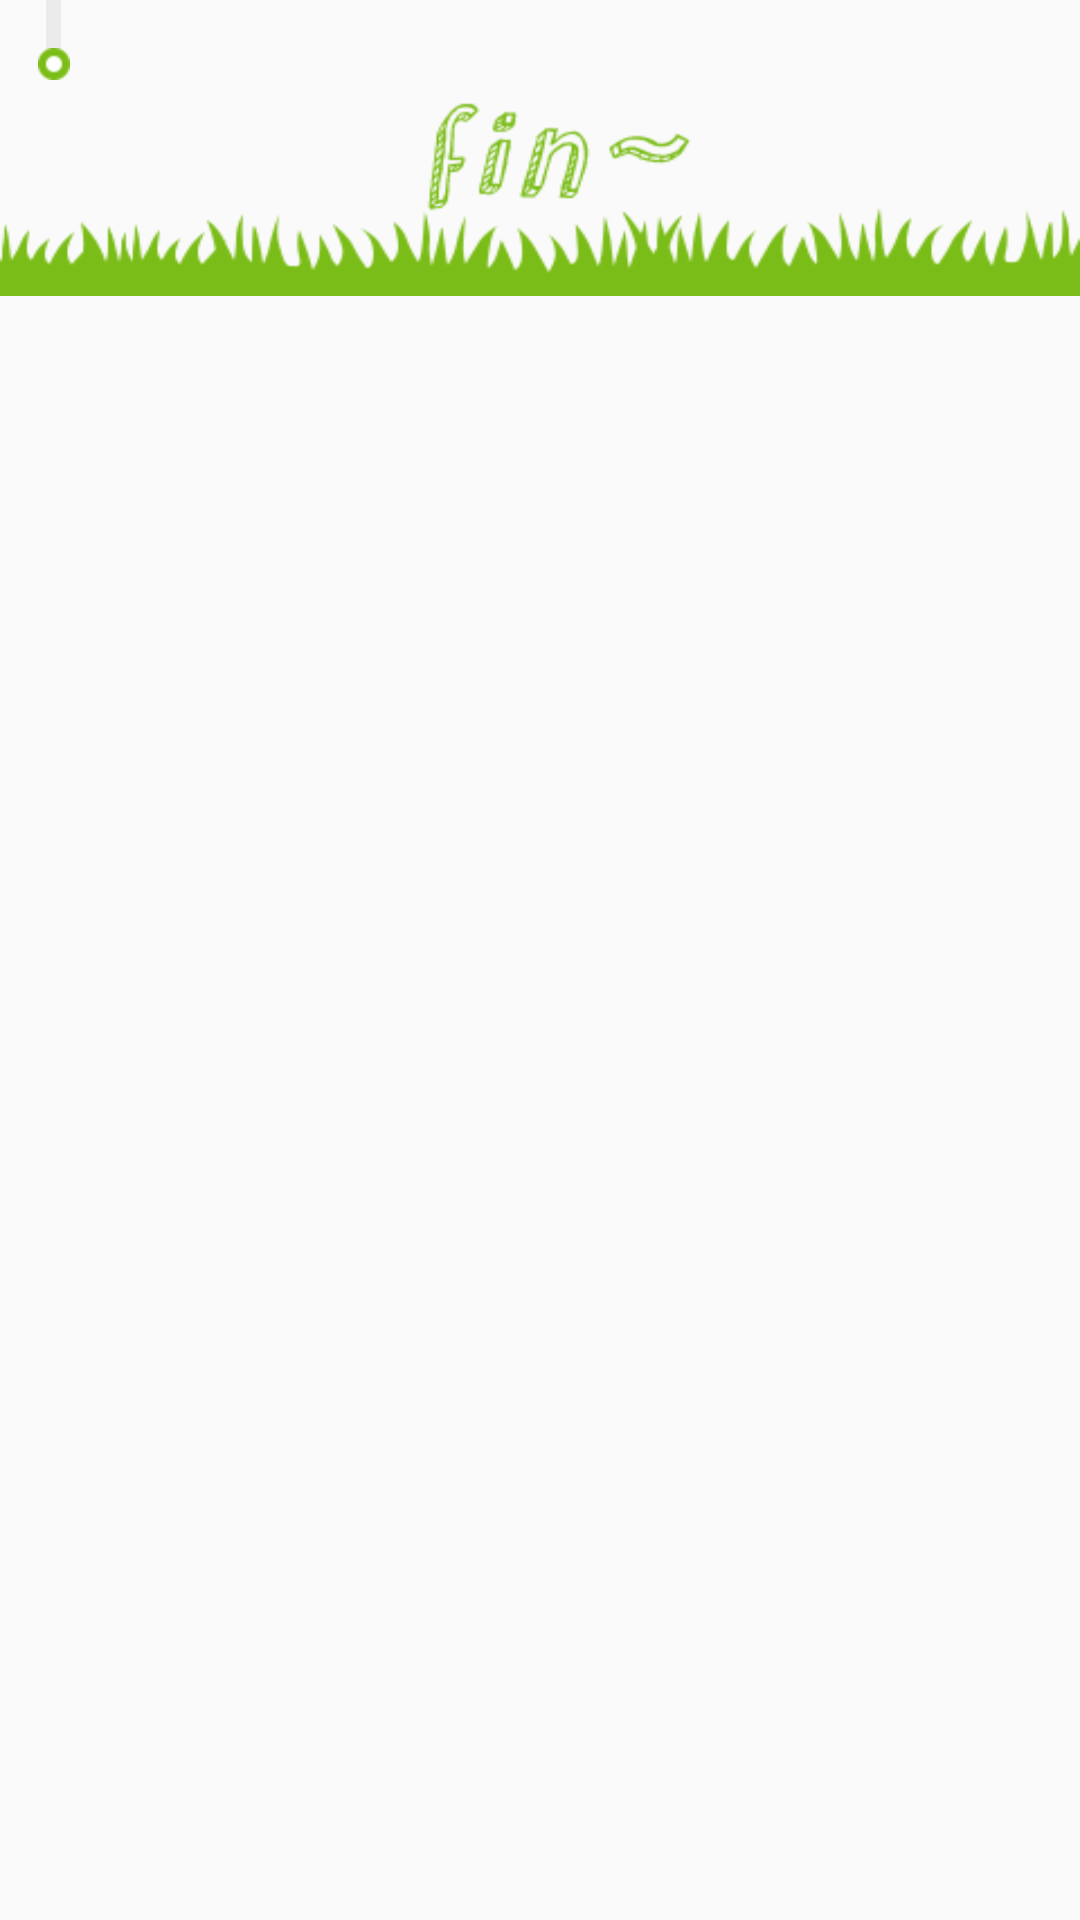

Android layout source for this screen:
<!-- AndroidManifest.xml: application theme AppTheme -->
<!-- res/layout/footer_note_info.xml -->
<?xml version="1.0" encoding="utf-8"?>
<LinearLayout xmlns:android="http://schemas.android.com/apk/res/android"
    android:layout_width="match_parent"
    android:layout_height="match_parent"
    android:orientation="vertical" >

    <RelativeLayout
        android:layout_width="match_parent"
        android:layout_height="wrap_content"
        android:background="@color/list_bg_color" >

        <RelativeLayout
            android:id="@+id/relativeLayout1"
            android:layout_width="wrap_content"
            android:layout_height="wrap_content"
            android:layout_alignParentLeft="true"
            android:layout_alignParentTop="true"
            android:layout_marginLeft="12.5dp" >

            <View
                android:layout_width="5dp"
                android:layout_height="18dp"
                android:layout_alignParentTop="true"
                android:layout_centerHorizontal="true"
                android:layout_marginTop="0dp"
                android:background="#ebebeb" />

            <ImageView
                android:id="@+id/imageView2"
                android:layout_width="wrap_content"
                android:layout_height="wrap_content"
                android:layout_marginTop="16dp"
                android:src="@drawable/note_info_poit" />
        </RelativeLayout>

        <ImageView
            android:id="@+id/imageView1"
            android:layout_width="match_parent"
            android:layout_height="wrap_content"
            android:layout_alignParentLeft="true"
            android:layout_below="@+id/relativeLayout1"
            android:scaleType="fitXY"
            android:src="@drawable/note_info_bottom" />
    </RelativeLayout>

</LinearLayout>
<!-- resources referenced by this layout -->
<resources>
  <color name="list_bg_color">#fafafa</color>
  <!-- drawable note_info_bottom: png bitmap (drawable-hdpi, 12052 bytes) -->
  <!-- drawable note_info_poit: png bitmap (drawable-hdpi, 3146 bytes) -->
  <style name="AppTheme" parent="AppBaseTheme">
          
      </style>
  <style name="AppBaseTheme" parent="Theme.AppCompat.Light">
          
      </style>
</resources>
